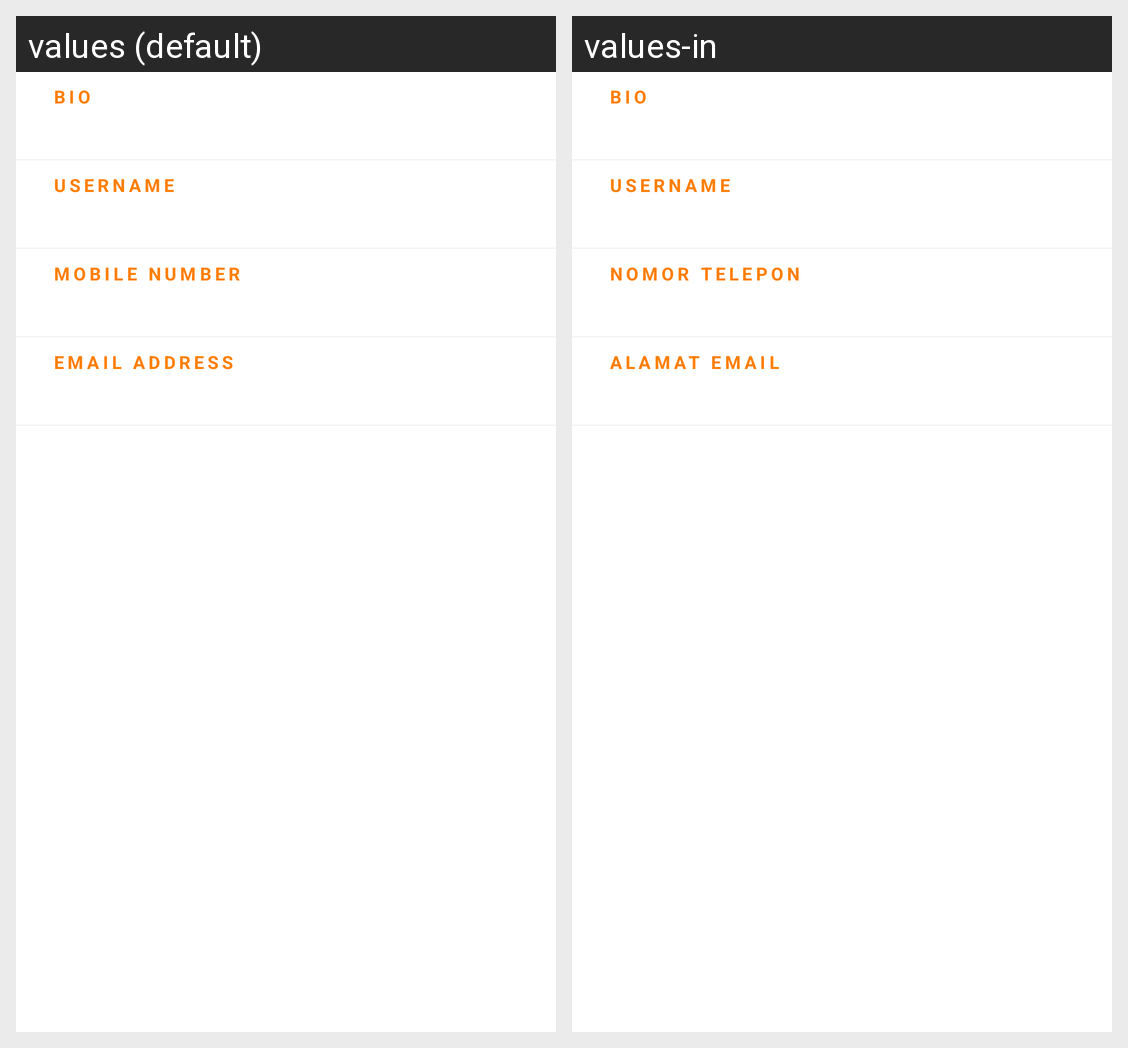

For this localized Android screen grid, give each drawn string resource with its value in every locale shown.
Android screen res/layout/tap_layout_basic_information.xml rendered under 2 locales, left to right: values (default), values-in. Device: Nexus 5 (rendered at 1080×1920; each locale shown at half size, 540×960, under a caption strip naming it); theme AppTheme.
Strings drawn on this screen, with the default value and each locale's value (text and hints the layout hard-codes, and strings that could not be matched under every locale, appear in the picture but are not listed):

bio
  values: Bio
  values-in: Bio

tap_username
  values: Username
  values-in: Username

tap_mobile_number
  values: Mobile Number
  values-in: Nomor Telepon

tap_email_address
  values: Email Address
  values-in: Alamat Email
